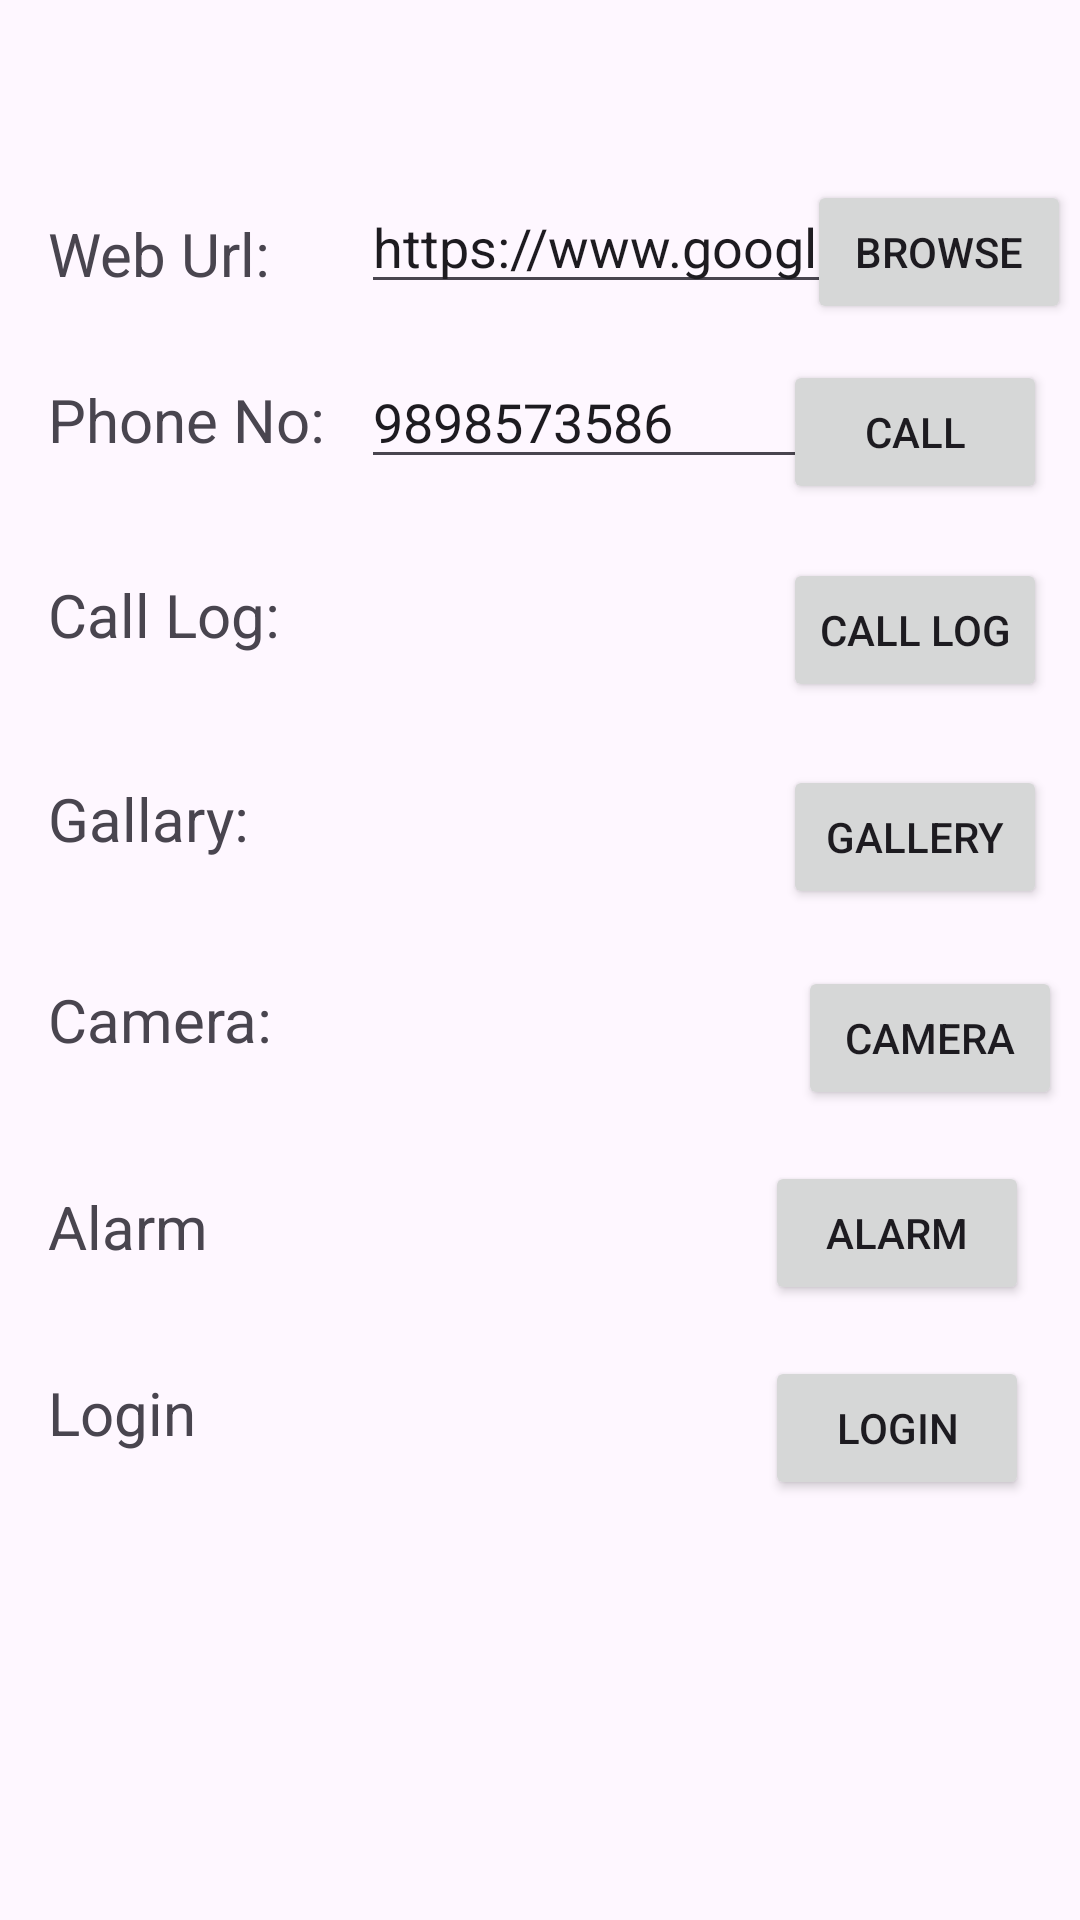

The Android layout XML behind this screen, and the referenced resources:
<!-- AndroidManifest.xml: application theme Theme._25172022058_practical3_mad -->
<!-- res/layout/activity_main.xml -->
<?xml version="1.0" encoding="utf-8"?>
<androidx.constraintlayout.widget.ConstraintLayout
    xmlns:android="http://schemas.android.com/apk/res/android"
    xmlns:app="http://schemas.android.com/apk/res-auto"
    xmlns:tools="http://schemas.android.com/tools"
    android:id="@+id/main"
    android:layout_width="match_parent"
    android:layout_height="match_parent"
    tools:context=".MainActivity">

    <TextView
        android:id="@+id/weburltextView"
        android:layout_width="wrap_content"
        android:layout_height="wrap_content"
        android:layout_marginStart="16dp"
        android:layout_marginTop="71dp"
        android:text="Web Url:"
        android:textSize="20sp"
        app:layout_constraintStart_toStartOf="parent"
        app:layout_constraintTop_toTopOf="parent" />

    <EditText
        android:id="@+id/weburleditTextText"
        android:layout_width="wrap_content"
        android:layout_height="wrap_content"
        android:ems="8"
        android:inputType="text"
        android:text="https://www.google.com"
        app:layout_constraintBaseline_toBaselineOf="@+id/weburlbutton"
        app:layout_constraintStart_toStartOf="@+id/phonenoeditTextText2" />

    <Button
        android:id="@+id/weburlbutton"
        android:layout_width="wrap_content"
        android:layout_height="wrap_content"
        android:layout_marginTop="60dp"
        android:layout_marginEnd="3dp"
        android:text="Browse"
        app:layout_constraintEnd_toEndOf="parent"
        app:layout_constraintTop_toTopOf="parent" />

    <TextView
        android:id="@+id/phonenotextView"
        android:layout_width="wrap_content"
        android:layout_height="wrap_content"
        android:layout_marginStart="16dp"
        android:layout_marginTop="25dp"
        android:text="Phone No:"
        android:textSize="20sp"
        app:layout_constraintStart_toStartOf="parent"
        app:layout_constraintTop_toBottomOf="@+id/weburleditTextText" />

    <EditText
        android:id="@+id/phonenoeditTextText2"
        android:layout_width="wrap_content"
        android:layout_height="wrap_content"
        android:layout_marginStart="12dp"
        android:ems="8"
        android:inputType="text"
        android:text="9898573586"
        app:layout_constraintBaseline_toBaselineOf="@+id/phonenotextView"
        app:layout_constraintStart_toEndOf="@+id/phonenotextView" />

    <Button
        android:id="@+id/phonenobutton"
        android:layout_width="wrap_content"
        android:layout_height="wrap_content"
        android:layout_marginTop="12dp"
        android:layout_marginEnd="11dp"
        android:text="Call"
        app:layout_constraintEnd_toEndOf="parent"
        app:layout_constraintTop_toBottomOf="@+id/weburlbutton" />

    <TextView
        android:id="@+id/calllogtextView"
        android:layout_width="wrap_content"
        android:layout_height="wrap_content"
        android:layout_marginStart="16dp"
        android:layout_marginTop="38dp"
        android:text="Call Log:"
        android:textSize="20sp"
        app:layout_constraintStart_toStartOf="parent"
        app:layout_constraintTop_toBottomOf="@+id/phonenotextView" />

    <Button
        android:id="@+id/callogbutton"
        android:layout_width="wrap_content"
        android:layout_height="wrap_content"
        android:layout_marginTop="18dp"
        android:text="Call Log"
        app:layout_constraintStart_toStartOf="@+id/phonenobutton"
        app:layout_constraintTop_toBottomOf="@+id/phonenobutton" />

    <TextView
        android:id="@+id/galarrytextView"
        android:layout_width="wrap_content"
        android:layout_height="wrap_content"
        android:layout_marginStart="16dp"
        android:layout_marginTop="41dp"
        android:text="Gallary:"
        android:textSize="20sp"
        app:layout_constraintStart_toStartOf="parent"
        app:layout_constraintTop_toBottomOf="@+id/calllogtextView" />

    <Button
        android:id="@+id/gallarybutton"
        android:layout_width="wrap_content"
        android:layout_height="wrap_content"
        android:layout_marginEnd="11dp"
        android:layout_marginBottom="19dp"
        android:text="Gallery"
        app:layout_constraintBottom_toTopOf="@+id/camerabutton"
        app:layout_constraintEnd_toEndOf="parent" />

    <TextView
        android:id="@+id/cameratextView"
        android:layout_width="wrap_content"
        android:layout_height="wrap_content"
        android:layout_marginStart="16dp"
        android:layout_marginTop="42dp"
        android:text="Alarm"
        android:textSize="20sp"
        app:layout_constraintStart_toStartOf="parent"
        app:layout_constraintTop_toBottomOf="@+id/logintextView" />

    <Button
        android:id="@+id/camerabutton"
        android:layout_width="wrap_content"
        android:layout_height="wrap_content"
        android:layout_marginTop="88dp"
        android:layout_marginEnd="6dp"
        android:text="Camera"
        app:layout_constraintEnd_toEndOf="parent"
        app:layout_constraintTop_toBottomOf="@+id/callogbutton" />

    <TextView
        android:id="@+id/alarmtextView"
        android:layout_width="wrap_content"
        android:layout_height="wrap_content"
        android:layout_marginStart="16dp"
        android:layout_marginTop="35dp"
        android:text="Login"
        android:textSize="20sp"
        app:layout_constraintStart_toStartOf="parent"
        app:layout_constraintTop_toBottomOf="@+id/cameratextView" />

    <Button
        android:id="@+id/alarmbutton"
        android:layout_width="wrap_content"
        android:layout_height="wrap_content"
        android:layout_marginTop="17dp"
        android:layout_marginEnd="17dp"
        android:text="Alarm"
        app:layout_constraintEnd_toEndOf="parent"
        app:layout_constraintTop_toBottomOf="@+id/camerabutton" />

    <TextView
        android:id="@+id/logintextView"
        android:layout_width="wrap_content"
        android:layout_height="wrap_content"
        android:layout_marginStart="16dp"
        android:layout_marginTop="40dp"
        android:text="Camera:"
        android:textSize="20sp"
        app:layout_constraintStart_toStartOf="parent"
        app:layout_constraintTop_toBottomOf="@+id/galarrytextView" />

    <Button
        android:id="@+id/loginbutton"
        android:layout_width="wrap_content"
        android:layout_height="wrap_content"
        android:layout_marginTop="17dp"
        android:layout_marginEnd="17dp"
        android:text="Login"
        app:layout_constraintEnd_toEndOf="parent"
        app:layout_constraintTop_toBottomOf="@+id/alarmbutton" />

</androidx.constraintlayout.widget.ConstraintLayout>
<!-- resources referenced by this layout -->
<resources>
  <style name="Theme._25172022058_practical3_mad" parent="Base.Theme._25172022058_practical3_mad" />
  <style name="Base.Theme._25172022058_practical3_mad" parent="Theme.Material3.DayNight.NoActionBar">
          
          
      </style>
</resources>
